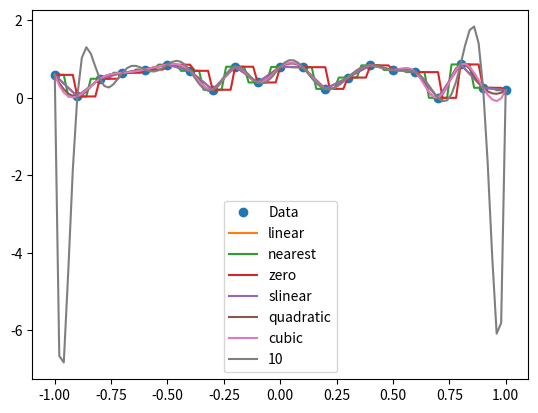

This figure's Python source:
#!/usr/bin/env python2
# -*- coding: utf-8 -*-
"""
Created on Mon Mar 12 00:26:06 2018

[redacted]
"""

import numpy as np
import matplotlib.pyplot as plt
from scipy.interpolate import interp1d

# Original "data set" --- 21 random numbers between 0 and 1.
x0 = np.linspace(-1,1,21)
y0 = np.random.random(21)

plt.plot(x0, y0, 'o', label='Data')

# Array with points in between those of the data set for interpolation.
x = np.linspace(-1,1,101)

# Available options for interp1d
options = ('linear', 'nearest', 'zero', 'slinear', 'quadratic', 'cubic', 10)

for o in options:
    f = interp1d(x0, y0, kind=o)    # interpolation function
    plt.plot(x, f(x), label=o)      # plot of interpolated data

plt.legend()
plt.show()